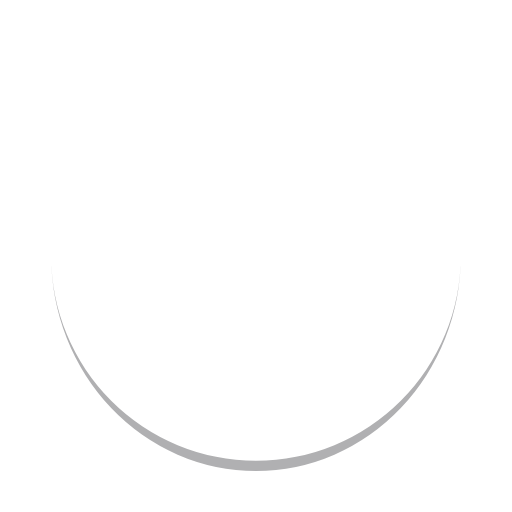
t = 0.00 s
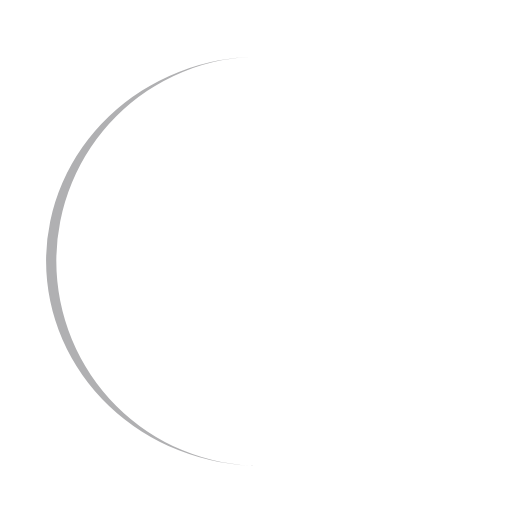
t = 0.25 s
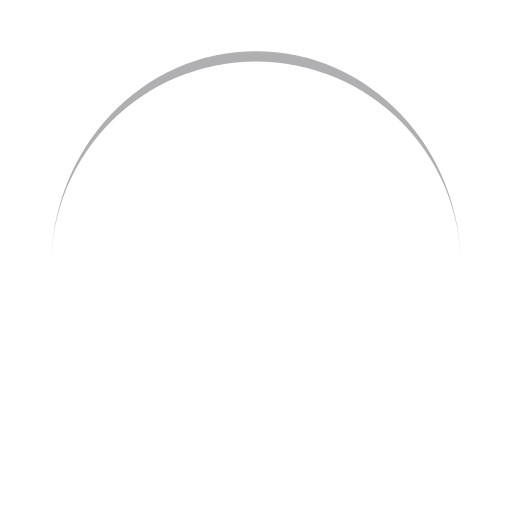
t = 0.50 s
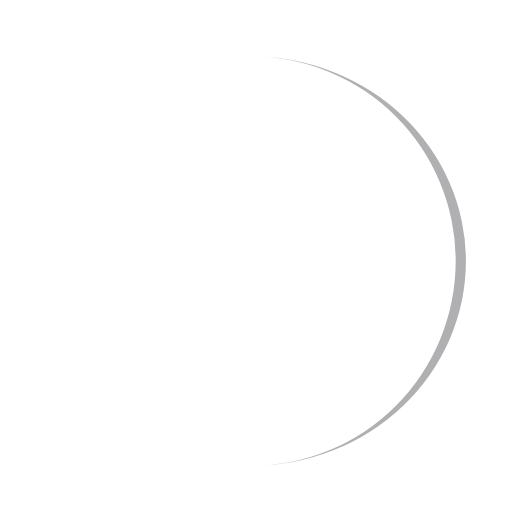
t = 0.75 s

The animated SVG that drew these frames (rendered in a browser with its animation timeline set to each time). Animation: 1 SMIL element (animateTransform=1); one cycle of 1.00 s, repeats indefinitely.

<svg xmlns="http://www.w3.org/2000/svg" xmlns:xlink="http://www.w3.org/1999/xlink" style="margin:auto;display:block;" width="200px" height="200px" viewBox="0 0 100 100" preserveAspectRatio="xMidYMid">
<path d="M10 50A40 40 0 0 0 90 50A40 42 0 0 1 10 50" fill="#b0b0b2" stroke="none">
  <animateTransform attributeName="transform" type="rotate" dur="1s" repeatCount="indefinite" keyTimes="0;1" values="0 50 51;360 50 51"></animateTransform>
</path>
</svg>
